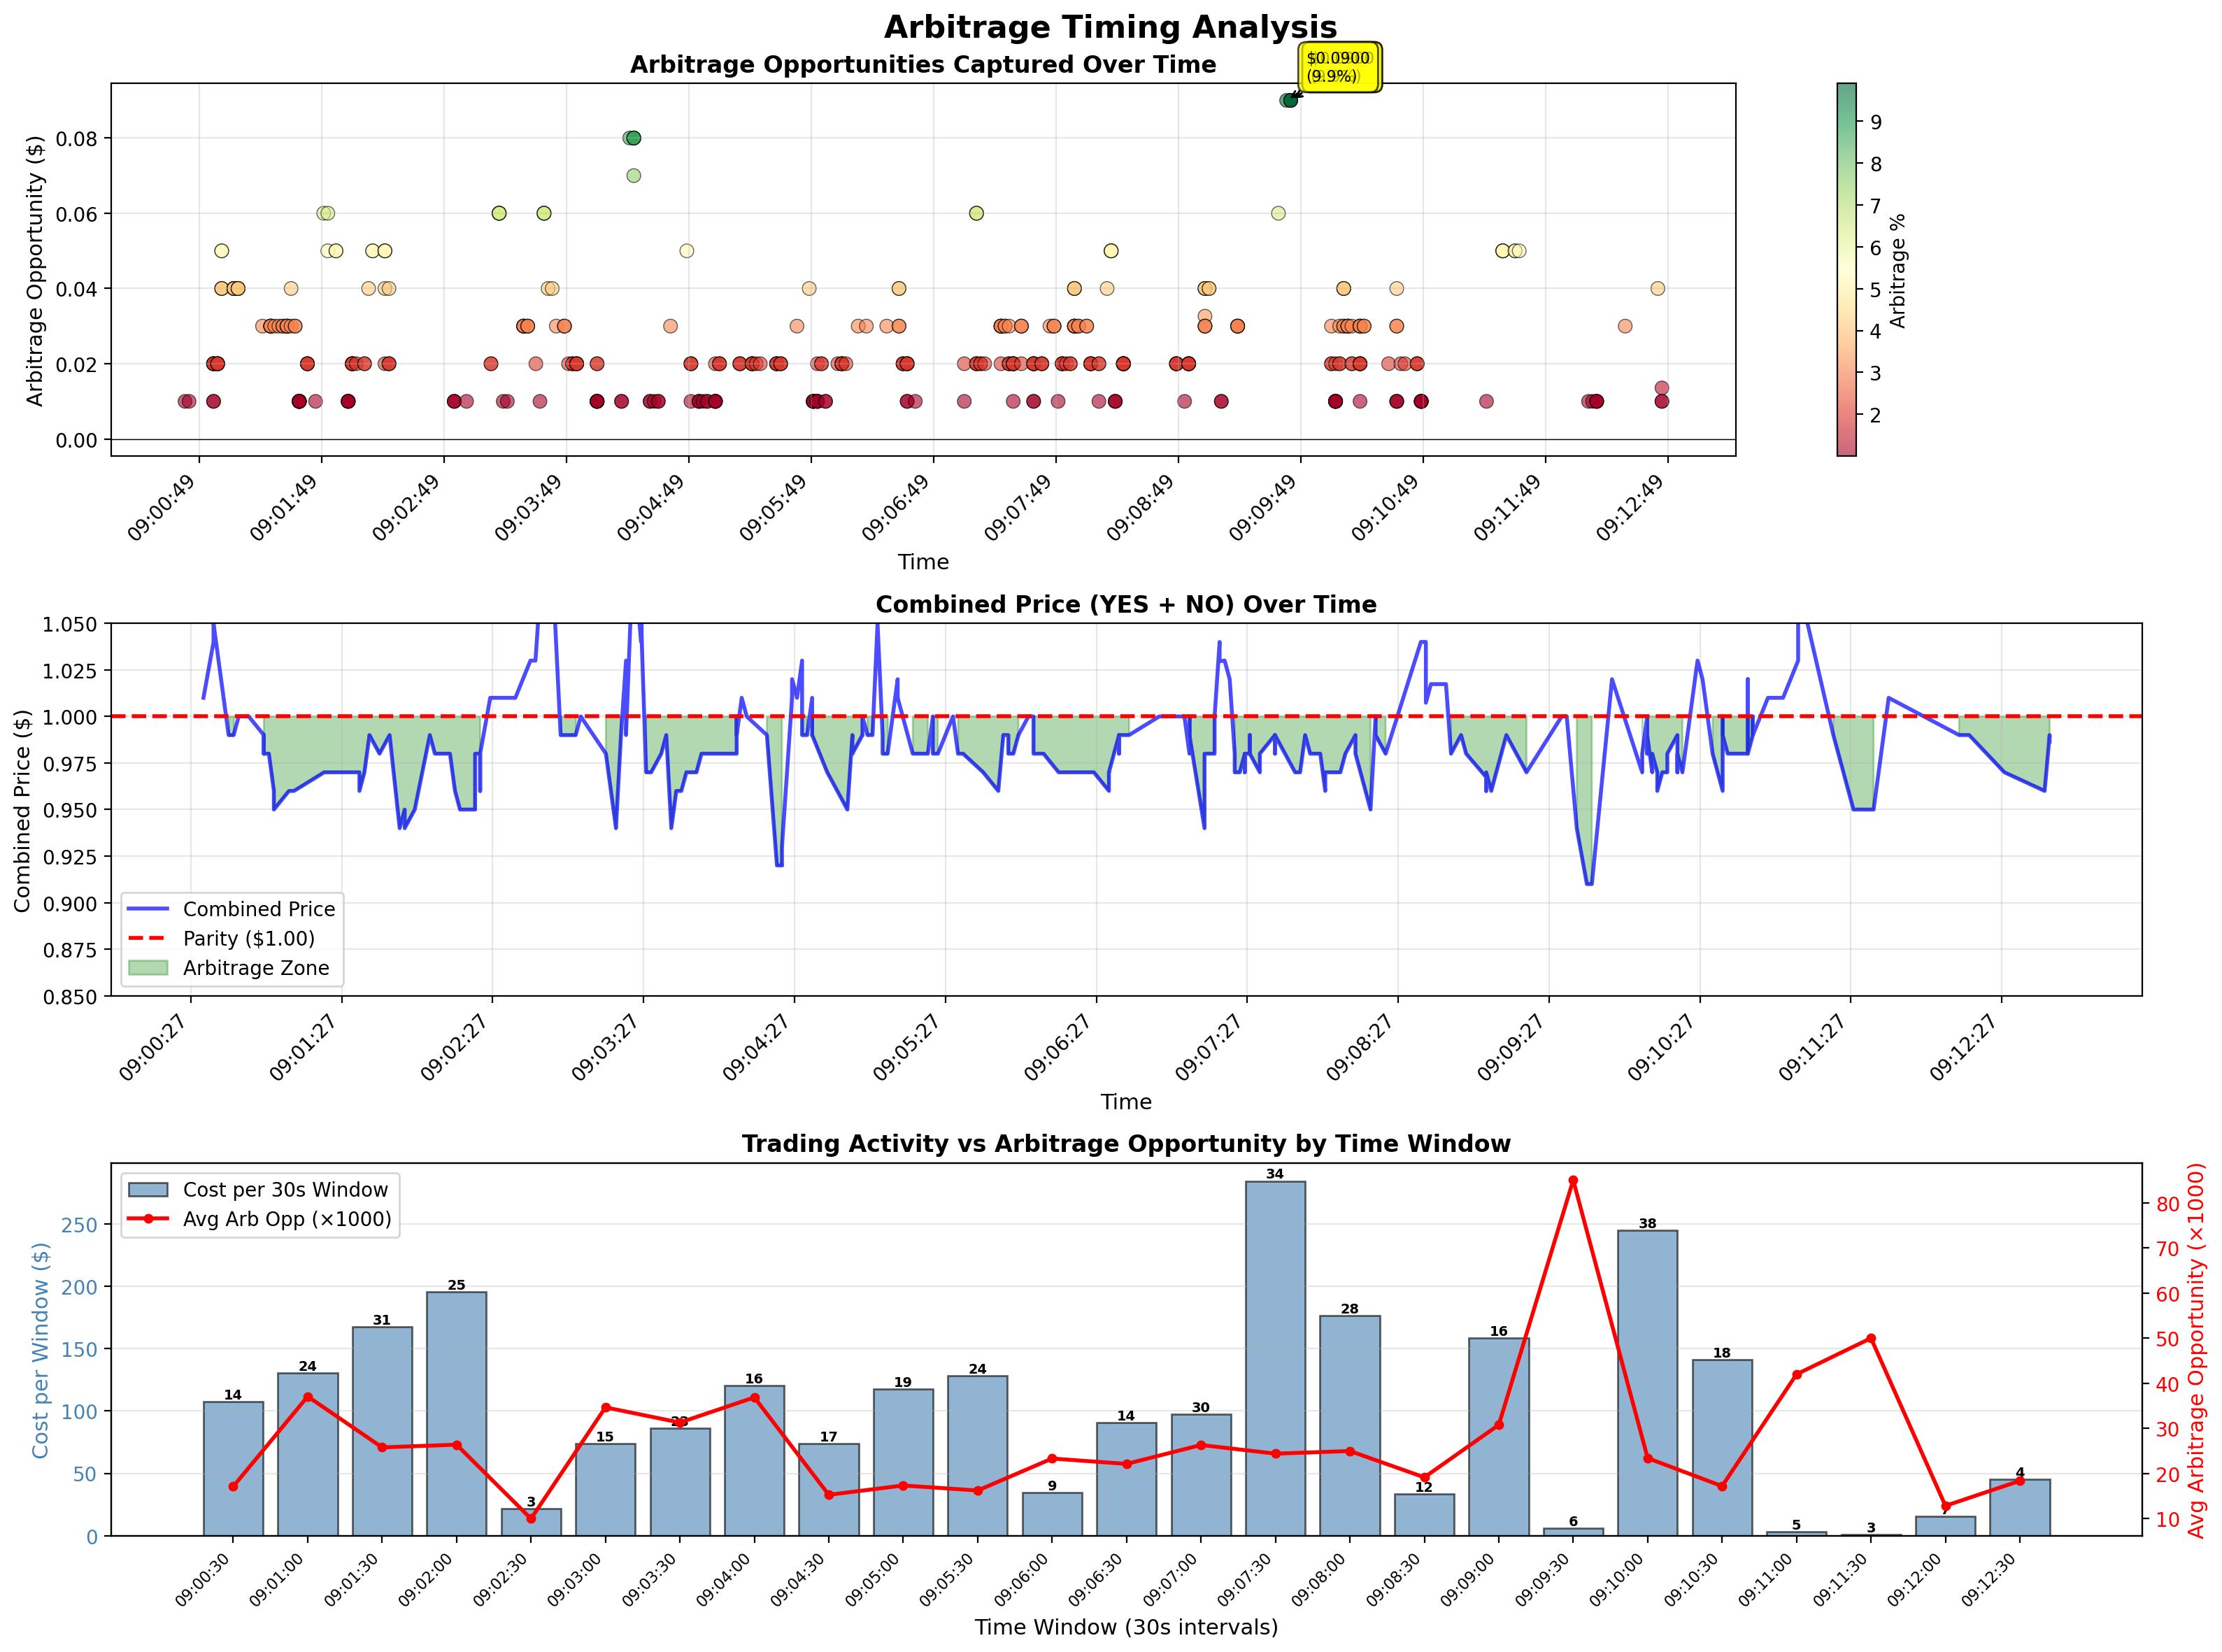

Write the Python code that produced this figure.
#!/usr/bin/env python3
"""
Arbitrage timing analysis - when were the best opportunities captured?
"""

import json
import datetime
from collections import defaultdict
import matplotlib.pyplot as plt
import numpy as np
import matplotlib.dates as mdates
import sys

def load_trades(filename="trades.json"):
    """Load trades from JSON file"""
    with open(filename, 'r', encoding='utf-8') as f:
        return json.load(f)

def analyze_arbitrage_timing(trades, report_name=None):
    """Analyze when arbitrage opportunities were captured"""
    
    if not trades:
        print("No trades to analyze.")
        return
    
    # Set output file path
    if report_name:
        import os
        os.makedirs("reports", exist_ok=True)
        output_file = os.path.join("reports", f"{report_name}_arbitrage_timing.png")
    else:
        output_file = "arbitrage_timing_analysis.png"
    
    trades_sorted = sorted(trades, key=lambda x: x.get('timestamp', 0))
    
    # Track prices over time
    up_prices = {}
    down_prices = {}
    timestamps = []
    
    for t in trades_sorted:
        ts = t.get('timestamp', 0)
        if ts:
            dt = datetime.datetime.fromtimestamp(ts)
            timestamps.append(dt)
            price = float(t.get('price', 0))
            outcome = t.get('outcome', '').lower()
            
            if outcome == 'up':
                up_prices[ts] = price
            else:
                down_prices[ts] = price
    
    # Calculate combined prices and arbitrage opportunities for each trade
    trade_analysis = []
    current_up_price = None
    current_down_price = None
    
    for t in trades_sorted:
        ts = t.get('timestamp', 0)
        if not ts:
            continue
            
        price = float(t.get('price', 0))
        size = float(t.get('size', 0))
        outcome = t.get('outcome', '').lower()
        cost = price * size
        
        # Update current prices
        if outcome == 'up':
            current_up_price = price
        else:
            current_down_price = price
        
        # Calculate combined price if we have both
        combined_price = None
        arb_opportunity = None
        arb_percentage = None
        
        if current_up_price is not None and current_down_price is not None:
            combined_price = current_up_price + current_down_price
            if combined_price < 1.0:
                arb_opportunity = 1.0 - combined_price
                arb_percentage = (arb_opportunity / combined_price) * 100
        
        trade_analysis.append({
            'timestamp': datetime.datetime.fromtimestamp(ts),
            'outcome': outcome,
            'price': price,
            'size': size,
            'cost': cost,
            'combined_price': combined_price,
            'arb_opportunity': arb_opportunity,
            'arb_percentage': arb_percentage,
            'up_price': current_up_price,
            'down_price': current_down_price
        })
    
    # Filter trades with arbitrage opportunities
    arb_trades = [t for t in trade_analysis if t['arb_opportunity'] is not None and t['arb_opportunity'] > 0]
    
    # Group by time windows (every 30 seconds)
    time_windows = defaultdict(lambda: {'trades': [], 'total_cost': 0, 'total_shares': 0, 'avg_arb': 0, 'max_arb': 0})
    
    for t in arb_trades:
        # Round to nearest 30 seconds
        ts = t['timestamp']
        rounded_ts = ts.replace(second=(ts.second // 30) * 30, microsecond=0)
        time_windows[rounded_ts]['trades'].append(t)
        time_windows[rounded_ts]['total_cost'] += t['cost']
        time_windows[rounded_ts]['total_shares'] += t['size']
        time_windows[rounded_ts]['avg_arb'] = mean([tr['arb_opportunity'] for tr in time_windows[rounded_ts]['trades']])
        time_windows[rounded_ts]['max_arb'] = max([tr['arb_opportunity'] for tr in time_windows[rounded_ts]['trades']])
    
    # Create visualization
    fig, axes = plt.subplots(3, 1, figsize=(16, 12))
    fig.suptitle('Arbitrage Timing Analysis', fontsize=16, fontweight='bold')
    
    # 1. Arbitrage opportunity over time
    ax1 = axes[0]
    arb_times = [t['timestamp'] for t in arb_trades]
    arb_opps = [t['arb_opportunity'] for t in arb_trades]
    arb_percs = [t['arb_percentage'] for t in arb_trades]
    
    scatter = ax1.scatter(arb_times, arb_opps, c=arb_percs, cmap='RdYlGn', 
                         s=50, alpha=0.6, edgecolors='black', linewidth=0.5)
    ax1.set_xlabel('Time', fontsize=11)
    ax1.set_ylabel('Arbitrage Opportunity ($)', fontsize=11)
    ax1.set_title('Arbitrage Opportunities Captured Over Time', fontsize=12, fontweight='bold')
    ax1.grid(True, alpha=0.3)
    ax1.axhline(y=0, color='black', linestyle='-', linewidth=0.5)
    cbar = plt.colorbar(scatter, ax=ax1)
    cbar.set_label('Arbitrage %', fontsize=10)
    ax1.xaxis.set_major_formatter(mdates.DateFormatter('%H:%M:%S'))
    ax1.xaxis.set_major_locator(mdates.SecondLocator(interval=60))
    plt.setp(ax1.xaxis.get_majorticklabels(), rotation=45, ha='right')
    
    # Add annotation for best opportunities
    if arb_opps:
        top_5_indices = np.argsort(arb_opps)[-5:][::-1]
        for idx in top_5_indices[:3]:  # Annotate top 3
            ax1.annotate(f"${arb_opps[idx]:.4f}\n({arb_percs[idx]:.1f}%)",
                        xy=(arb_times[idx], arb_opps[idx]),
                        xytext=(10, 10), textcoords='offset points',
                        bbox=dict(boxstyle='round,pad=0.5', facecolor='yellow', alpha=0.7),
                        fontsize=8, arrowprops=dict(arrowstyle='->', lw=1))
    
    # 2. Combined price over time
    ax2 = axes[1]
    combined_times = [t['timestamp'] for t in trade_analysis if t['combined_price'] is not None]
    combined_prices = [t['combined_price'] for t in trade_analysis if t['combined_price'] is not None]
    
    ax2.plot(combined_times, combined_prices, color='blue', linewidth=2, alpha=0.7, label='Combined Price')
    ax2.axhline(y=1.0, color='red', linestyle='--', linewidth=2, label='Parity ($1.00)')
    ax2.fill_between(combined_times, combined_prices, 1.0, 
                     where=[cp < 1.0 for cp in combined_prices],
                     color='green', alpha=0.3, label='Arbitrage Zone')
    ax2.set_xlabel('Time', fontsize=11)
    ax2.set_ylabel('Combined Price ($)', fontsize=11)
    ax2.set_title('Combined Price (YES + NO) Over Time', fontsize=12, fontweight='bold')
    ax2.legend()
    ax2.grid(True, alpha=0.3)
    ax2.set_ylim(0.85, 1.05)
    ax2.xaxis.set_major_formatter(mdates.DateFormatter('%H:%M:%S'))
    ax2.xaxis.set_major_locator(mdates.SecondLocator(interval=60))
    plt.setp(ax2.xaxis.get_majorticklabels(), rotation=45, ha='right')
    
    # 3. Trading activity and arbitrage capture efficiency
    ax3 = axes[2]
    
    window_times = sorted(time_windows.keys())
    window_costs = [time_windows[t]['total_cost'] for t in window_times]
    window_avg_arb = [time_windows[t]['avg_arb'] * 1000 for t in window_times]  # Scale for visibility
    window_trade_counts = [len(time_windows[t]['trades']) for t in window_times]
    
    ax3_twin = ax3.twinx()
    
    bars = ax3.bar(range(len(window_times)), window_costs, alpha=0.6, color='steelblue', 
                   edgecolor='black', label='Cost per 30s Window')
    line = ax3_twin.plot(range(len(window_times)), window_avg_arb, color='red', 
                        linewidth=2, marker='o', markersize=4, label='Avg Arb Opp (×1000)')
    
    ax3.set_xlabel('Time Window (30s intervals)', fontsize=11)
    ax3.set_ylabel('Cost per Window ($)', fontsize=11, color='steelblue')
    ax3_twin.set_ylabel('Avg Arbitrage Opportunity (×1000)', fontsize=11, color='red')
    ax3.set_title('Trading Activity vs Arbitrage Opportunity by Time Window', 
                  fontsize=12, fontweight='bold')
    ax3.tick_params(axis='y', labelcolor='steelblue')
    ax3_twin.tick_params(axis='y', labelcolor='red')
    ax3.set_xticks(range(len(window_times)))
    ax3.set_xticklabels([t.strftime('%H:%M:%S') for t in window_times], 
                        rotation=45, ha='right', fontsize=8)
    ax3.grid(True, alpha=0.3, axis='y')
    
    # Add trade count labels
    for i, (bar, count) in enumerate(zip(bars, window_trade_counts)):
        if count > 0:
            height = bar.get_height()
            ax3.text(bar.get_x() + bar.get_width()/2., height,
                    f'{count}', ha='center', va='bottom', fontsize=7, fontweight='bold')
    
    # Combine legends
    lines1, labels1 = ax3.get_legend_handles_labels()
    lines2, labels2 = ax3_twin.get_legend_handles_labels()
    ax3.legend(lines1 + lines2, labels1 + labels2, loc='upper left')
    
    plt.tight_layout()
    plt.savefig(output_file, dpi=200, bbox_inches='tight')
    print(f"Arbitrage timing analysis saved as '{output_file}'")
    plt.close()
    
    # Print timing insights
    print("\n" + "="*80)
    print("ARBITRAGE TIMING INSIGHTS")
    print("="*80)
    
    if arb_trades:
        best_arb_trade = max(arb_trades, key=lambda x: x['arb_opportunity'])
        worst_arb_trade = min([t for t in arb_trades if t['arb_opportunity'] > 0], 
                              key=lambda x: x['arb_opportunity'])
        
        print(f"\nBest Arbitrage Opportunity Captured:")
        print(f"  Time: {best_arb_trade['timestamp'].strftime('%H:%M:%S')}")
        print(f"  Opportunity: ${best_arb_trade['arb_opportunity']:.4f} ({best_arb_trade['arb_percentage']:.2f}%)")
        print(f"  Combined Price: ${best_arb_trade['combined_price']:.4f}")
        print(f"  YES Price: ${best_arb_trade['up_price']:.4f} | NO Price: ${best_arb_trade['down_price']:.4f}")
        print(f"  Trade Size: {best_arb_trade['size']:.2f} shares | Cost: ${best_arb_trade['cost']:.2f}")
        
        print(f"\nWorst Arbitrage Opportunity (still profitable):")
        print(f"  Time: {worst_arb_trade['timestamp'].strftime('%H:%M:%S')}")
        print(f"  Opportunity: ${worst_arb_trade['arb_opportunity']:.4f} ({worst_arb_trade['arb_percentage']:.2f}%)")
        print(f"  Combined Price: ${worst_arb_trade['combined_price']:.4f}")
        
        # Time-based efficiency
        early_trades = [t for t in arb_trades if t['timestamp'] < arb_trades[len(arb_trades)//3]['timestamp']]
        mid_trades = [t for t in arb_trades if arb_trades[len(arb_trades)//3]['timestamp'] <= t['timestamp'] < arb_trades[2*len(arb_trades)//3]['timestamp']]
        late_trades = [t for t in arb_trades if t['timestamp'] >= arb_trades[2*len(arb_trades)//3]['timestamp']]
        
        print(f"\nTiming Efficiency Analysis:")
        print(f"  Early Period ({len(early_trades)} trades):")
        if early_trades:
            print(f"    Avg Arb Opp: ${mean([t['arb_opportunity'] for t in early_trades]):.4f}")
            print(f"    Total Cost: ${sum([t['cost'] for t in early_trades]):.2f}")
        print(f"  Mid Period ({len(mid_trades)} trades):")
        if mid_trades:
            print(f"    Avg Arb Opp: ${mean([t['arb_opportunity'] for t in mid_trades]):.4f}")
            print(f"    Total Cost: ${sum([t['cost'] for t in mid_trades]):.2f}")
        print(f"  Late Period ({len(late_trades)} trades):")
        if late_trades:
            print(f"    Avg Arb Opp: ${mean([t['arb_opportunity'] for t in late_trades]):.4f}")
            print(f"    Total Cost: ${sum([t['cost'] for t in late_trades]):.2f}")
        
        # Best time windows
        print(f"\nTop 5 Time Windows by Arbitrage Opportunity:")
        sorted_windows = sorted(time_windows.items(), key=lambda x: x[1]['avg_arb'], reverse=True)
        for i, (window_time, data) in enumerate(sorted_windows[:5], 1):
            print(f"  {i}. {window_time.strftime('%H:%M:%S')}: "
                  f"Avg Arb ${data['avg_arb']:.4f} | "
                  f"{len(data['trades'])} trades | "
                  f"${data['total_cost']:.2f} cost")
    
    print("\n" + "="*80)

def mean(lst):
    return sum(lst) / len(lst) if lst else 0

def main():
    filename = sys.argv[1] if len(sys.argv) > 1 else "trades.json"
    report_name = sys.argv[2] if len(sys.argv) > 2 else None
    
    try:
        trades = load_trades(filename)
        analyze_arbitrage_timing(trades, report_name)
    except FileNotFoundError:
        print(f"Error: File '{filename}' not found.")
    except json.JSONDecodeError:
        print(f"Error: File '{filename}' is not valid JSON.")
    except Exception as e:
        print(f"Error: {e}")
        import traceback
        traceback.print_exc()

if __name__ == "__main__":
    main()

